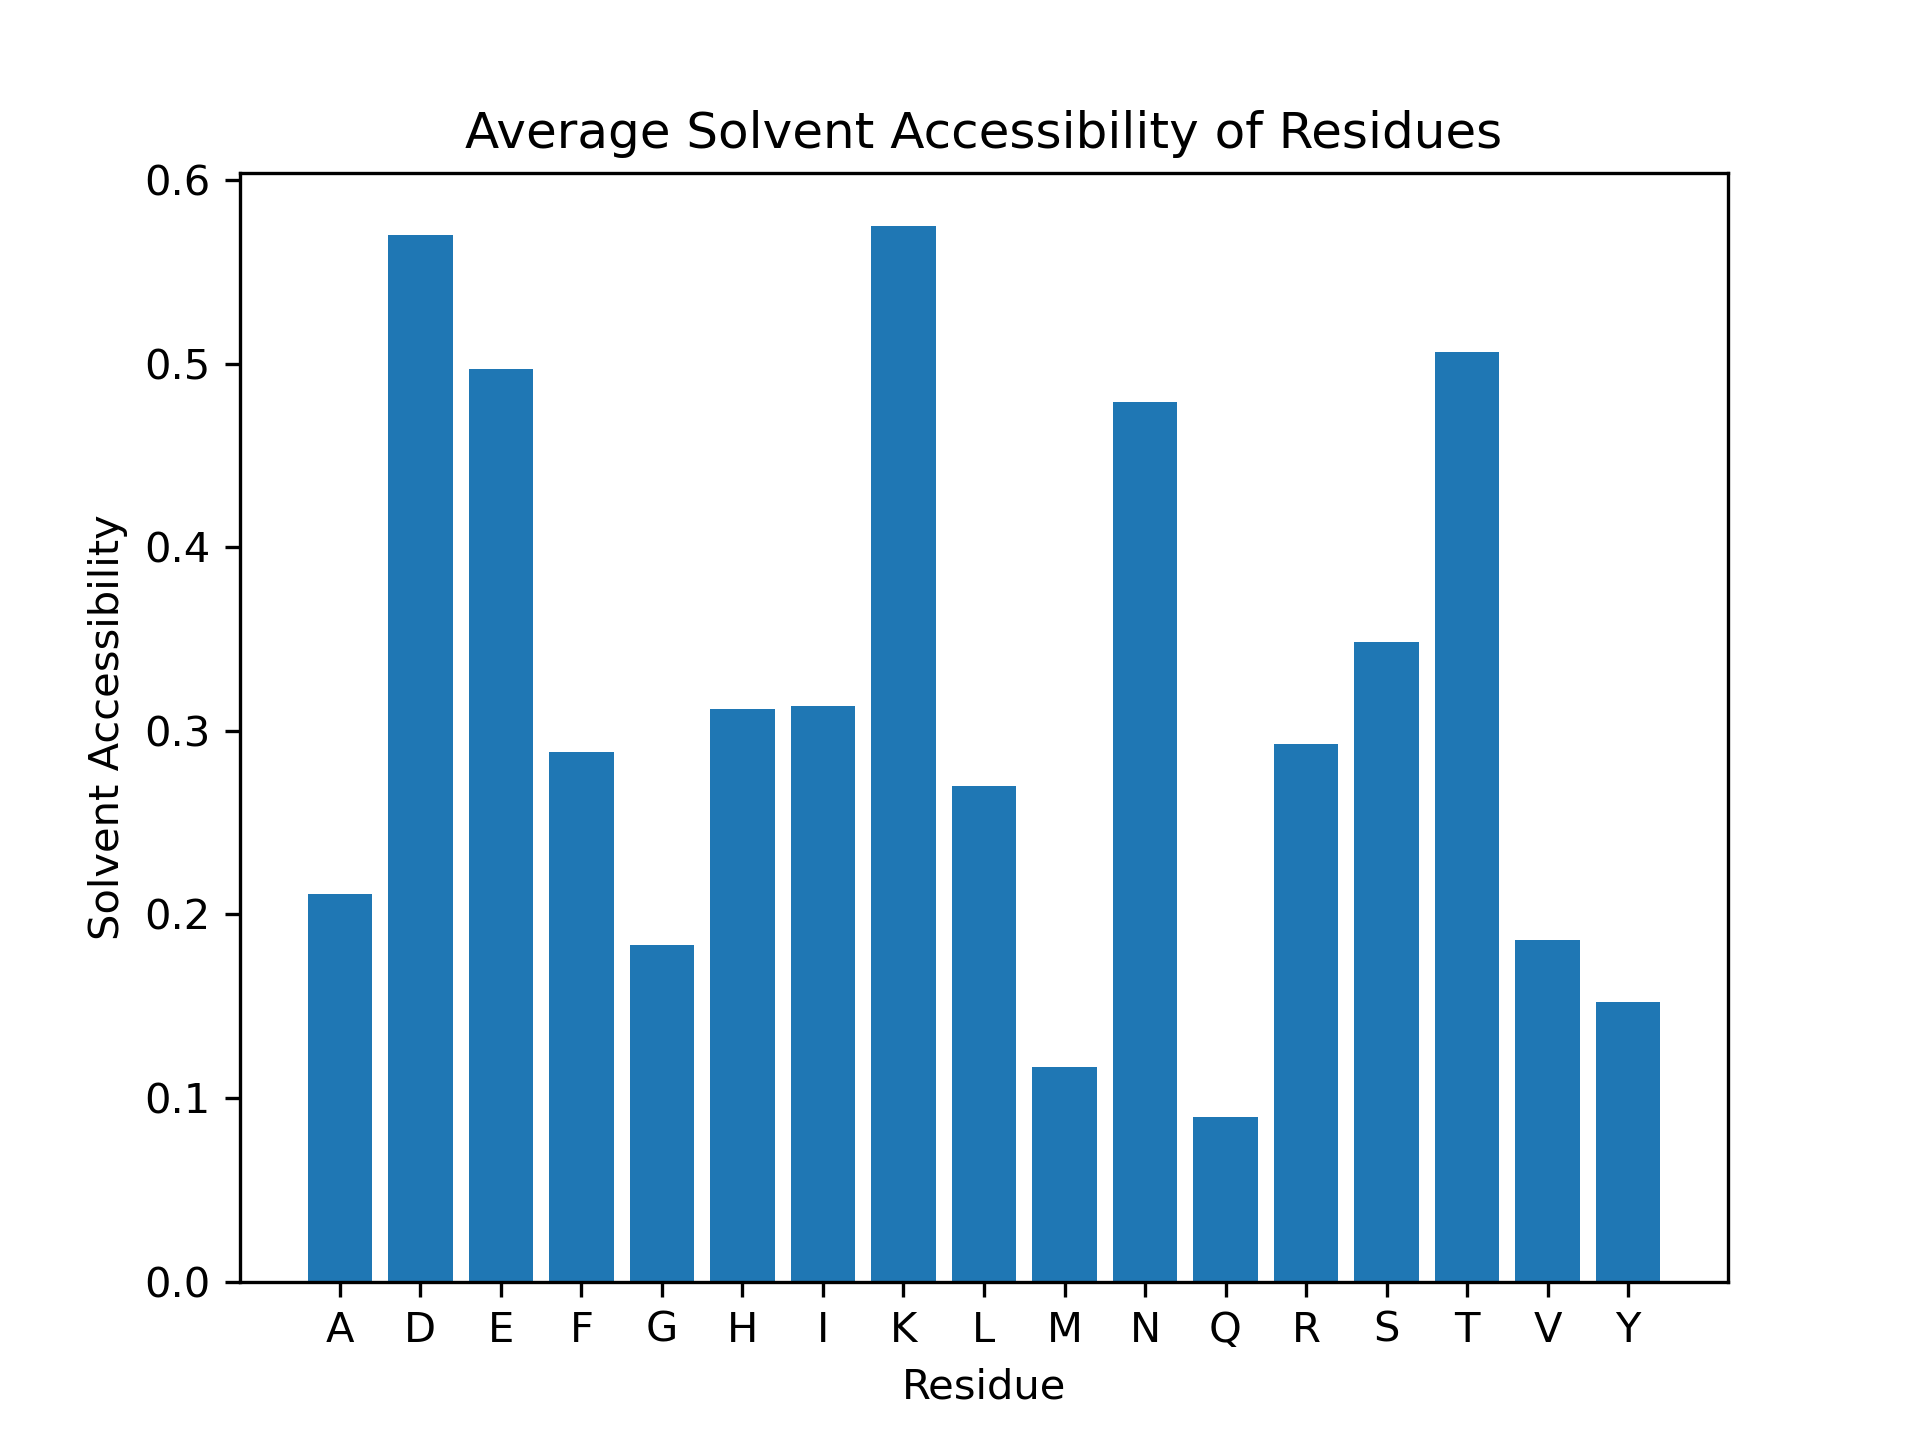

Source data for this figure (header and first rows):
Residue, Solvent Accessibility
D1, 1.0
A2, 0.7925
E3, 0.3918
F4, 0.7208
R5, 0.4476
H6, 0.3207
D7, 0.681
S8, 0.3923
G9, 0.369
Y10, 0.6937
E11, 0.6237
V12, 0.2113
H13, 0.663
H14, 0.4511
Q15, 0.202
K16, 0.8341
L17, 0.5671
V18, 0.4789
F19, 0.2386
F20, 0.7919
A21, 0.1132
E22, 0.799
D23, 0.7485
V24, 0.162
G25, 0.2619
S26, 0.5154
N27, 0.7452
K28, 0.9171
G29, 0.2381
A30, 0.5
I31, 0.2544
I32, 0.5858
G33, 0.0
L34, 0.5671
M35, 0.06383
V36, 0.3099
G37, 0.2024
G38, 0.09524
V39, 0.5775
V40, 0.1056
I41, 0.645
A42, 0.2358
E43, 0.8351
Y44, 0.2523
T45, 0.5775
E46, 0.8505
G47, 0.2381
T48, 0.4718
D49, 0.5521
A50, 0.1698
E51, 0.3814
F52, 0.1929
R53, 0.1169
H54, 0.03261
D55, 0.3252
S56, 0.0
G57, 0.4643
Y58, 0.09009
E59, 0.3454
V60, 0.0
... 174 more rows
